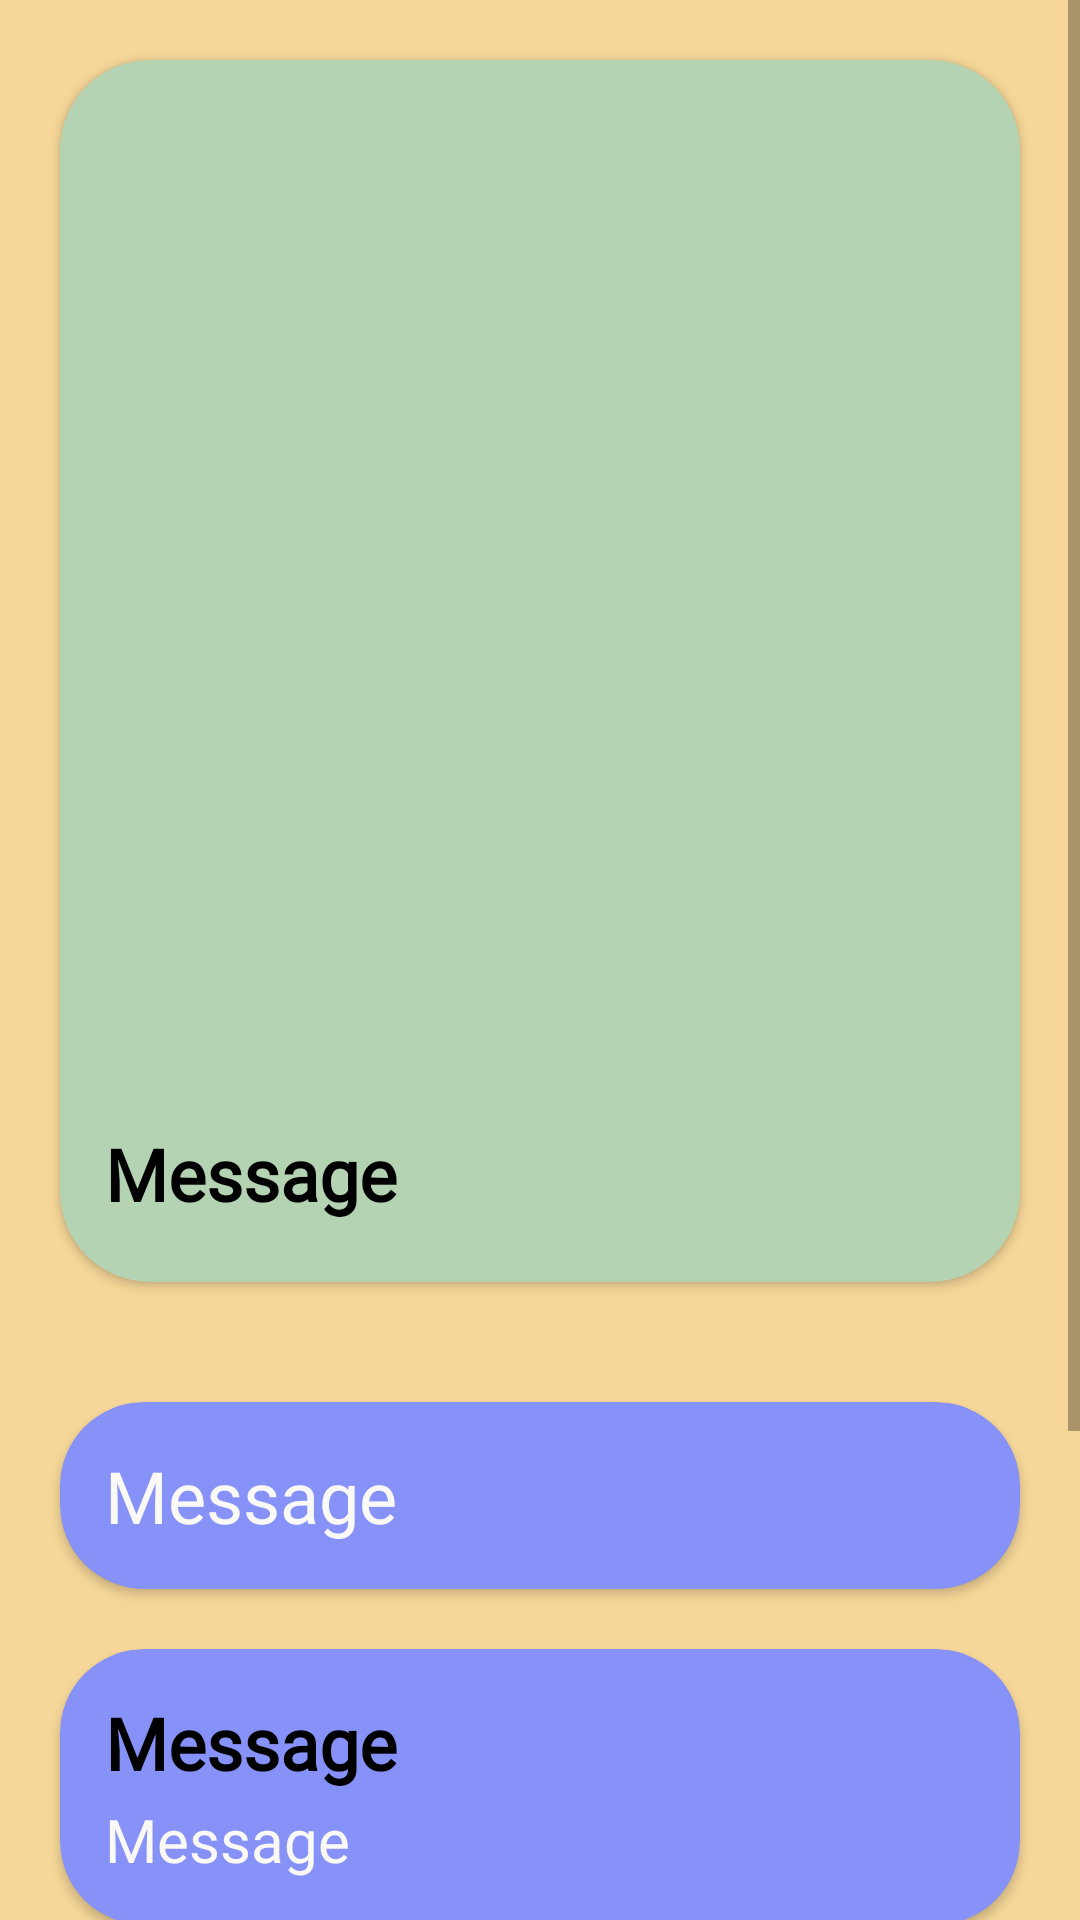

This screen was rendered from an Android layout file. Write that file and the resources it references.
<!-- AndroidManifest.xml: application theme Theme.Sarathi -->
<!-- res/layout/activity_yogades.xml -->
<?xml version="1.0" encoding="utf-8"?>
<ScrollView xmlns:android="http://schemas.android.com/apk/res/android"
    xmlns:app="http://schemas.android.com/apk/res-auto"
    xmlns:tools="http://schemas.android.com/tools"
    android:layout_width="match_parent"
    android:layout_height="match_parent"
    android:background="@color/spiritualui"
    tools:context=".mediPack.Yogades">

    <LinearLayout
        android:layout_width="match_parent"
        android:layout_height="wrap_content"
        android:orientation="vertical"
        app:layout_constraintLeft_toLeftOf="parent"
        app:layout_constraintRight_toRightOf="parent"
        app:layout_constraintTop_toTopOf="parent">

        <androidx.cardview.widget.CardView
            android:id="@+id/c1"
            android:layout_width="match_parent"
            android:layout_height="wrap_content"
            android:layout_gravity="end"
            android:layout_margin="20dp"
            android:padding="10dp"
            app:cardBackgroundColor="#B4D3B2"
            app:cardCornerRadius="30dp">

            <LinearLayout
                android:layout_width="match_parent"
                android:layout_height="wrap_content"
                android:orientation="vertical">

                <ImageView
                    android:id="@+id/detailBrIv"
                    android:layout_width="390dp"
                    android:layout_height="290dp"
                    android:layout_gravity="center"
                    android:layout_marginTop="30dp"
                    android:layout_marginBottom="10dp"
                    android:padding="5dp"
                    app:layout_constraintBottom_toTopOf="@+id/head"

                    >

                </ImageView>

                <TextView
                    android:id="@+id/head"
                    android:layout_width="match_parent"
                    android:layout_height="wrap_content"
                    android:layout_gravity="start|center"
                    android:layout_marginTop="10dp"
                    android:layout_marginBottom="5dp"
                    android:fontFamily="@font/marko_one"
                    android:gravity="start"
                    android:padding="15dp"
                    android:text="@string/message"
                    android:textColor="#000000"
                    android:textSize="24sp"
                    android:textStyle="bold"
                    app:layout_constraintTop_toBottomOf="@+id/detailYogIv" />

            </LinearLayout>


        </androidx.cardview.widget.CardView>

        <androidx.cardview.widget.CardView
            android:id="@+id/c2"
            android:layout_width="match_parent"
            android:layout_height="wrap_content"
            android:layout_gravity="center"
            android:layout_marginLeft="20dp"
            android:layout_marginTop="20dp"
            android:layout_marginRight="20dp"
            android:padding="20dp"
            app:cardBackgroundColor="@color/lavender"
            app:cardCornerRadius="28dp">

            <TextView
                android:id="@+id/descript"
                android:layout_width="match_parent"
                android:layout_height="wrap_content"
                android:layout_gravity="center"
                android:fontFamily="@font/marko_one"
                android:gravity="start"
                android:padding="15dp"
                android:text="@string/message"
                android:textColor="@color/off_white"
                android:textSize="24sp"
                android:textStyle="normal" />
        </androidx.cardview.widget.CardView>

        <androidx.cardview.widget.CardView
            android:id="@+id/c3"
            android:layout_width="match_parent"
            android:layout_height="wrap_content"
            android:layout_gravity="center"
            android:layout_marginLeft="20dp"
            android:layout_marginTop="20dp"
            android:layout_marginRight="20dp"
            android:padding="20dp"
            app:cardBackgroundColor="@color/lavender"
            app:cardCornerRadius="28dp">

            <TextView
                android:id="@+id/how"
                android:layout_width="match_parent"
                android:layout_height="wrap_content"
                android:layout_gravity="start"
                android:layout_marginBottom="10dp"
                android:fontFamily="@font/marko_one"
                android:gravity="start"
                android:padding="15dp"
                android:text="@string/message"
                android:textColor="#000000"
                android:textSize="24sp"
                android:textStyle="bold"
                app:layout_constraintBottom_toTopOf="@+id/howd" />

            <TextView
                android:id="@+id/howd"
                android:layout_width="match_parent"
                android:layout_height="wrap_content"
                android:layout_marginTop="35dp"
                android:fontFamily="@font/marko_one"
                android:gravity="start"
                android:padding="15dp"
                android:text="@string/message"
                android:textColor="@color/off_white"
                android:textSize="20sp"
                android:textStyle="normal" />
        </androidx.cardview.widget.CardView>

        <androidx.cardview.widget.CardView
            android:id="@+id/c4"
            android:layout_width="match_parent"
            android:layout_height="wrap_content"
            android:layout_gravity="center"
            android:layout_marginLeft="20dp"
            android:layout_marginTop="20dp"
            android:layout_marginBottom="30dp"
            android:layout_marginRight="20dp"
            android:padding="15dp"
            app:cardBackgroundColor="#FF6961"
            app:cardCornerRadius="28dp">

            <TextView
                android:id="@+id/caution"
                android:layout_width="match_parent"
                android:layout_height="wrap_content"
                android:layout_marginBottom="20dp"
                android:fontFamily="@font/marko_one"
                android:gravity="start"
                android:padding="15dp"
                android:text="@string/message"
                android:textColor="@color/black"
                android:textSize="24sp"
                android:textStyle="bold" />

            <TextView
                android:id="@+id/cautiond"
                android:layout_width="match_parent"
                android:layout_height="wrap_content"
                android:layout_marginTop="25dp"
                android:fontFamily="@font/marko_one"
                android:gravity="start"
                android:padding="15dp"
                android:text="@string/message"
                android:textColor="@color/off_white"
                android:textSize="20sp"
                android:textStyle="normal" />
        </androidx.cardview.widget.CardView>

        <android.widget.Button
            android:id="@+id/watchYogavideo"
            android:layout_width="match_parent"
            android:layout_height="50dp"
            android:layout_alignParentBottom="true"
            android:layout_marginLeft="20dp"
            android:layout_marginTop="10dp"
            android:layout_marginRight="20dp"
            android:layout_marginBottom="25dp"
            android:background="@drawable/buttonbackground"
            android:fontFamily="@font/marko_one"
            android:text="Watch Yoga Video"
            android:textAllCaps="false"
            android:textColor="@color/white"
            android:textSize="15sp"
            android:textStyle="bold"
            >
        </android.widget.Button>

    </LinearLayout>

</ScrollView>
<!-- resources referenced by this layout -->
<resources>
  <color name="black">#000000</color>
  <color name="lavender">#8692f7</color>
  <color name="off_white">#FAF9F6</color>
  <color name="spiritualui">#f6d799</color>
  <color name="white">#FFFFFFFF</color>
  <!-- drawable buttonbackground (drawable) -->
  <?xml version="1.0" encoding="utf-8"?>
  <shape xmlns:android="http://schemas.android.com/apk/res/android"
      android:shape="rectangle">
  
      <solid android:color="#ff4c4c">
  
      </solid>
      <corners android:radius="10dp">
  
      </corners>
  
  </shape>
  <string name="message">Message</string>
  <style name="Theme.Sarathi" parent="Theme.MaterialComponents.Light.DarkActionBar">
          
          <item name="colorPrimary">@color/gold</item>
          <item name="colorPrimaryVariant">@color/gold</item>
          <item name="colorOnPrimary">@color/white</item>
          
          <item name="colorSecondary">@color/teal_200</item>
          <item name="colorSecondaryVariant">@color/teal_700</item>
          <item name="colorOnSecondary">@color/gold</item>
  
          
          <item name="android:statusBarColor" tools:targetApi="21">?attr/colorPrimaryVariant</item>
          
  
      </style>
  <color name="gold">#ffbf00</color>
  <color name="teal_200">#FF03DAC5</color>
  <color name="teal_700">#FF018786</color>
</resources>
